Run: headless pygame with SDL's dummy video driver; simulated clock (each Clock.tick advances the game by its frame time, no real sleeping); random seed 0; keys injected as events and as key.get_pressed() state; no mouse input.
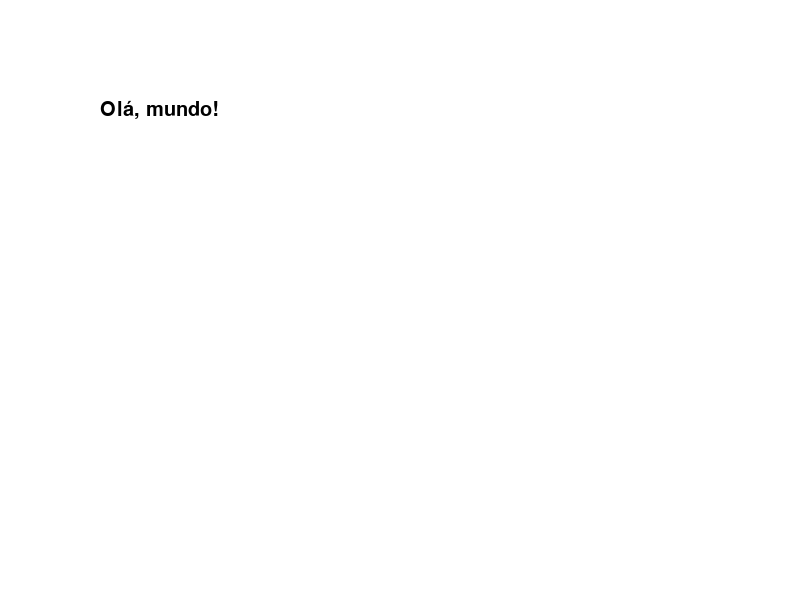
Frame 1 of 4 · flips 1–60 · no input
Frame 2 of 4 · flips 61–180 · tapped SPACE, RETURN · held RIGHT (→), D · screen unchanged from frame 1, image omitted
Frame 3 of 4 · flips 181–300 · held DOWN (↓), S · screen unchanged from frame 2, image omitted
Frame 4 of 4 · flips 301–420 · held LEFT (←), A, UP (↑), W · screen unchanged from frame 3, image omitted

The pygame program that drew these frames:

import pygame

# Inicializa o Pygame
pygame.init()

# Cria uma janela
largura = 800
altura = 600
janela = pygame.display.set_mode((largura, altura))

# Define o título da janela
titulo = "Meu Jogo"
pygame.display.set_caption(titulo)

# Cria uma fonte
fonte = pygame.font.SysFont("Arial", 30)

# Define o texto a ser escrito
texto = "Olá, mundo!"

# Renderiza o texto
texto_renderizado = fonte.render(texto, True, (0, 0, 0))

# Loop principal
while True:
    # Preenche a janela com uma cor branca
    janela.fill((255, 255, 255))

    # Desenha o texto na janela
    janela.blit(texto_renderizado, (100, 100))

    # Atualiza a janela
    pygame.display.update()

    # Verifica eventos
    for evento in pygame.event.get():
        if evento.type == pygame.QUIT:
            pygame.quit()
            sys.exit()
